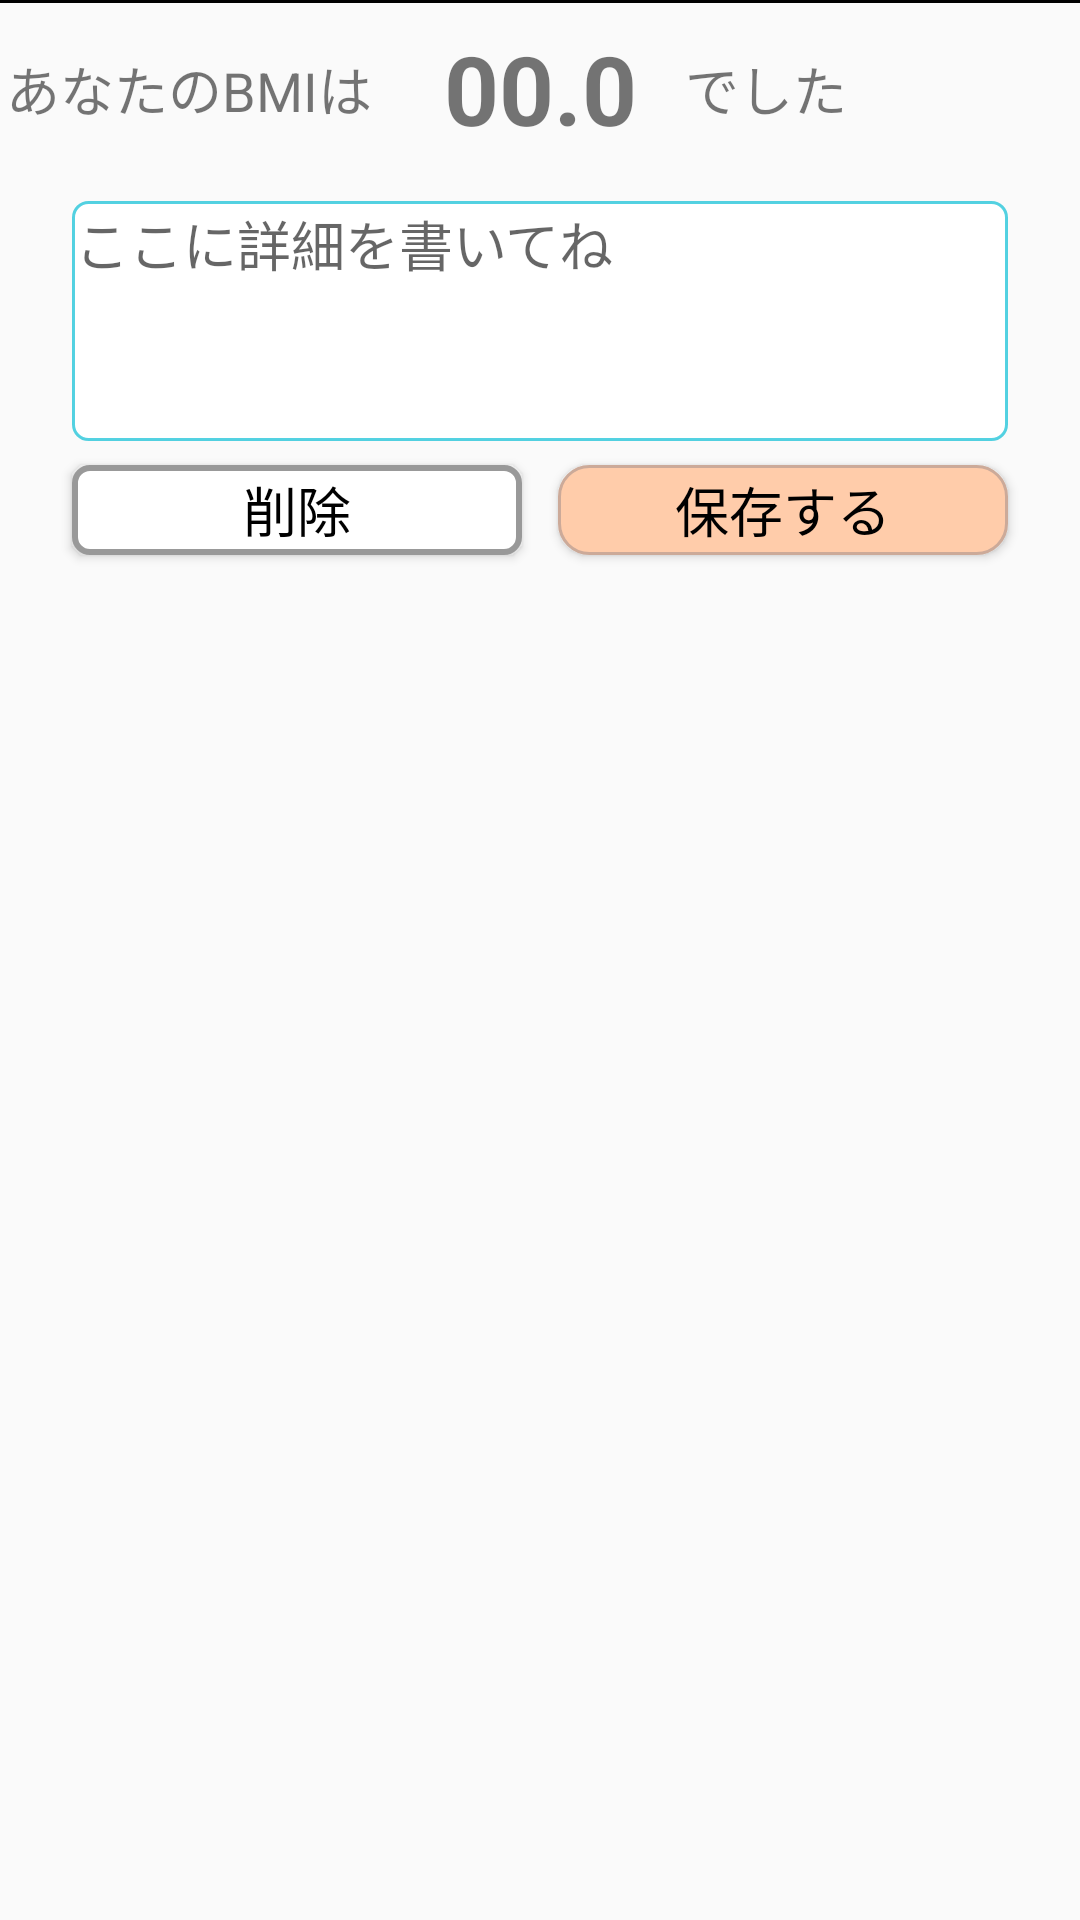

Produce the Android XML layout that renders to this screen, including the resource entries it uses.
<!-- AndroidManifest.xml: application theme AppTheme -->
<!-- res/layout/fragment_result.xml -->
<?xml version="1.0" encoding="utf-8"?>
<androidx.constraintlayout.widget.ConstraintLayout xmlns:android="http://schemas.android.com/apk/res/android"
                                                   xmlns:app="http://schemas.android.com/apk/res-auto"
                                                   xmlns:tools="http://schemas.android.com/tools"
                                                   android:layout_width="match_parent"
                                                   android:layout_height="match_parent"
                                                   tools:context=".presenter.ResultFragment" android:id="@+id/frameLayout3">
    <View
            android:layout_width="0dp"
            android:layout_height="210dp" android:id="@+id/result_container"
            app:layout_constraintStart_toStartOf="parent"
            app:layout_constraintEnd_toEndOf="parent"
            app:layout_constraintTop_toTopOf="parent"
            app:layout_constraintBottom_toBottomOf="parent" app:layout_constraintVertical_bias="0.0"/>
    <View
            android:layout_width="0dp"
            android:layout_height="1dp"
            app:layout_constraintTop_toTopOf="@+id/result_container"
            app:layout_constraintEnd_toEndOf="parent"
            app:layout_constraintStart_toStartOf="parent" android:background="@android:color/background_dark"
            android:id="@+id/horizontal_line"/>
    <TextView
            android:text="@string/result_start_message"
            android:layout_width="wrap_content"
            android:layout_height="wrap_content"
            android:id="@+id/result_start_message" app:layout_constraintEnd_toStartOf="@+id/bmiResult"
            android:layout_marginEnd="24dp"
            app:layout_constraintTop_toTopOf="@+id/bmiResult" app:layout_constraintBottom_toBottomOf="@+id/bmiResult"
            android:textSize="18sp"/>
    <TextView
            android:text="@string/not_result_message"
            android:layout_width="wrap_content"
            android:layout_height="wrap_content"
            android:id="@+id/bmiResult"
            app:layout_constraintTop_toTopOf="@+id/result_container" android:layout_marginTop="8dp"
            app:layout_constraintEnd_toEndOf="parent" android:layout_marginEnd="8dp"
            app:layout_constraintStart_toStartOf="parent" android:layout_marginStart="8dp" android:textSize="32sp"
            android:textStyle="bold" android:textAllCaps="false"/>
    <TextView
            android:text="@string/result_end_message"
            android:layout_width="wrap_content"
            android:layout_height="wrap_content"
            android:id="@+id/result_end_message" app:layout_constraintStart_toEndOf="@+id/bmiResult"
            android:layout_marginStart="16dp"
            app:layout_constraintTop_toTopOf="@+id/bmiResult" app:layout_constraintBottom_toBottomOf="@+id/bmiResult"
            android:textSize="18sp"/>
    <EditText
            android:id="@+id/inputDetail"
            app:layout_constraintTop_toBottomOf="@+id/bmiResult"
            app:layout_constraintEnd_toEndOf="parent"
            app:layout_constraintStart_toStartOf="parent" android:hint="@string/memo_for_message_of_hint"
            style="@style/input_multi_line_style" android:layout_height="80dp"
            android:background="@drawable/input_line_drawable"/>
    <Button
            android:text="@string/delete_button_text"
            android:layout_width="150dp"
            android:layout_height="30dp"
            android:id="@+id/delete"
            app:layout_constraintTop_toBottomOf="@+id/inputDetail"
            app:layout_constraintStart_toStartOf="@+id/inputDetail"
            style="@android:style/Widget.Material.Button.Colored" android:layout_marginTop="8dp"
            android:textSize="18sp" android:background="@drawable/delete_button_drawable"
            android:textColor="@android:color/black" android:textAllCaps="false"/>
    <Button
            android:text="@string/save_button_text"
            android:layout_width="150dp"
            android:layout_height="30dp"
            android:id="@+id/save"
            app:layout_constraintTop_toTopOf="@+id/delete" app:layout_constraintEnd_toEndOf="@+id/inputDetail"
            android:textSize="18sp" android:background="@drawable/sample_drawable"
            android:textColor="@android:color/black" app:layout_constraintBottom_toBottomOf="@+id/delete"/>
</androidx.constraintlayout.widget.ConstraintLayout>
<!-- resources referenced by this layout -->
<resources>
  <!-- drawable delete_button_drawable (drawable) -->
  <?xml version="1.0" encoding="utf-8"?>
  <shape xmlns:android="http://schemas.android.com/apk/res/android">
      <solid
              android:color="#fff"
      />
      <stroke
              android:width="2dp"
              android:color="#999"
      />
      <corners
              android:radius="5dp"
      />
      <padding
              android:left="1dp"
              android:top="1dp"
              android:right="1dp"
              android:bottom="1dp"
      />
  </shape>
  <!-- drawable input_line_drawable (drawable) -->
  <?xml version="1.0" encoding="utf-8"?>
  <shape xmlns:android="http://schemas.android.com/apk/res/android">
      <solid
              android:color="#fff"
      />
      <stroke
              android:width="1dp"
              android:color="#AB00BCD4"
      />
      <corners
              android:radius="5dp"
      />
      <padding
              android:left="1dp"
              android:top="1dp"
              android:right="1dp"
              android:bottom="1dp"
      />
  </shape>
  <!-- drawable sample_drawable (drawable) -->
  <?xml version="1.0" encoding="utf-8"?>
  <shape xmlns:android="http://schemas.android.com/apk/res/android">
      <solid
          android:color="#fca"
          />
      <stroke
          android:width="1dp"
          android:color="#ca9"
          />
      <corners
          android:radius="10dp"
          />
      <padding
          android:left="1dp"
          android:top="1dp"
          android:right="1dp"
          android:bottom="1dp"
          />
  
  </shape>
  <string name="delete_button_text">削除</string>
  <string name="memo_for_message_of_hint">ここに詳細を書いてね</string>
  <string name="not_result_message">00.0</string>
  <string name="result_end_message">でした</string>
  <string name="result_start_message">あなたのBMIは</string>
  <string name="save_button_text">保存する</string>
  <style name="input_multi_line_style">
          <item name="android:layout_width">0dp</item>
          <item name="android:layout_height">wrap_content</item>
          <item name="android:inputType">textMultiLine</item>
          <item name="android:gravity">start|top</item>
          <item name="android:ems">10</item>
          <item name="android:layout_marginTop">16dp</item>
          <item name="android:layout_marginEnd">24dp</item>
          <item name="android:layout_marginStart">24dp</item>
          <item name="android:maxLines">8</item>
          <item name="android:minLines">2</item>
      </style>
  <style name="AppTheme" parent="Theme.AppCompat.Light.DarkActionBar">
          
          <item name="colorPrimary">@color/colorPrimary</item>
          <item name="colorPrimaryDark">@color/colorPrimaryDark</item>
          <item name="colorAccent">@color/colorAccent</item>
      </style>
  <!-- not gathered from this repository: default colours our renderer supplied (Android Studio template values) -->
  <color name="colorPrimary">#FF6200EE</color>
  <color name="colorPrimaryDark">#FF3700B3</color>
  <color name="colorAccent">#FF03DAC5</color>
</resources>
